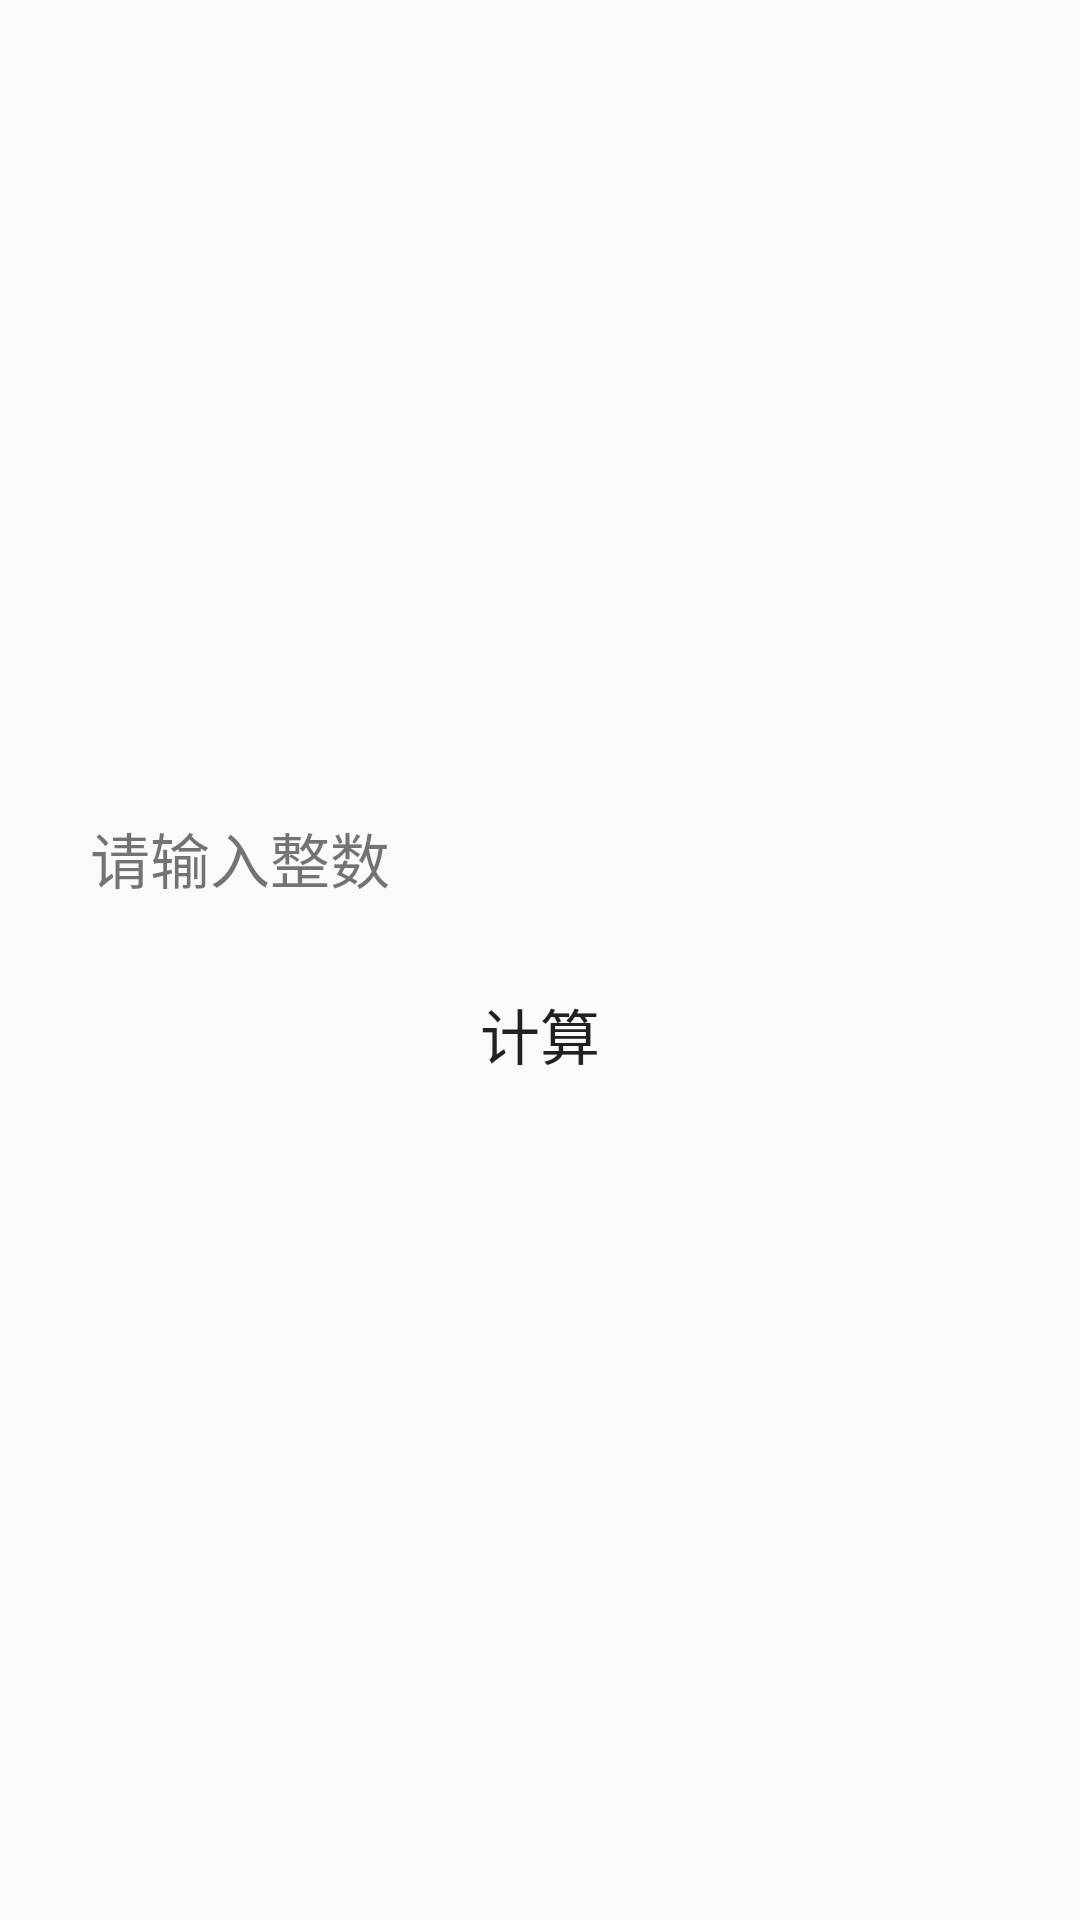

This screen was rendered from an Android layout file. Write that file and the resources it references.
<!-- AndroidManifest.xml: application theme Theme.HomeWork -->
<!-- res/layout/activity_six_main.xml -->
<?xml version="1.0" encoding="utf-8"?>
<LinearLayout xmlns:android="http://schemas.android.com/apk/res/android"
    xmlns:app="http://schemas.android.com/apk/res-auto"
    xmlns:tools="http://schemas.android.com/tools"
    android:layout_width="match_parent"
    android:orientation="vertical"
    android:layout_gravity="center"
    android:gravity="center"
    android:layout_height="match_parent"
    tools:context=".six.SixMainActivity">
    <LinearLayout
        android:layout_width="350dp"
        android:layout_height="wrap_content"
        android:layout_gravity="center"
        android:gravity="center"
        android:orientation="horizontal">
        <TextView
            android:layout_width="150dp"
            android:layout_height="match_parent"
            android:gravity="center"
            android:layout_marginEnd="20dp"
            android:text="@string/six_input_number"
            android:textSize="@dimen/tvTextSize"
            android:background="@drawable/translucent_text_view"/>
        <EditText
            android:id="@+id/et_num"
            android:layout_width="0dp"
            android:layout_height="match_parent"
            android:layout_weight="1"
            android:background="@drawable/edit_text_selector"
            android:inputType="number"/>
    </LinearLayout>
    <Button
        android:id="@+id/btn_cal"
        android:layout_width="wrap_content"
        android:layout_height="wrap_content"
        android:text="@string/one_cal"
        android:textSize="@dimen/tvTextSize"
        android:layout_marginTop="20dp"
        android:background="@drawable/translucent_text_view"/>
    <TextView
        android:id="@+id/tv_res"
        android:layout_width="250dp"
        android:layout_marginTop="50dp"
        android:layout_height="wrap_content"
        android:textSize="@dimen/tvTextSize"
        android:background="@drawable/translucent_text_view"
        android:visibility="gone"/>
</LinearLayout>
<!-- resources referenced by this layout -->
<resources>
  <dimen name="tvTextSize">20sp</dimen>
  <string name="one_cal">计算</string>
  <string name="six_input_number">请输入整数</string>
  <style name="Theme.HomeWork" parent="Theme.MaterialComponents.DayNight.DarkActionBar.Bridge">
          
          <item name="colorPrimary">@color/purple_500</item>
          <item name="colorPrimaryVariant">@color/purple_700</item>
          <item name="colorOnPrimary">@color/white</item>
          
          <item name="colorSecondary">@color/teal_200</item>
          <item name="colorSecondaryVariant">@color/teal_700</item>
          <item name="colorOnSecondary">@color/black</item>
          
          <item name="android:statusBarColor">?attr/colorPrimaryVariant</item>
          
      </style>
  <!-- not gathered from this repository: default colours our renderer supplied (Android Studio template values) -->
  <color name="purple_500">#FF6200EE</color>
  <color name="purple_700">#FF3700B3</color>
  <color name="teal_200">#FF03DAC5</color>
  <color name="teal_700">#FF018786</color>
  <color name="black">#FF000000</color>
  <color name="white">#FFFFFFFF</color>
</resources>
